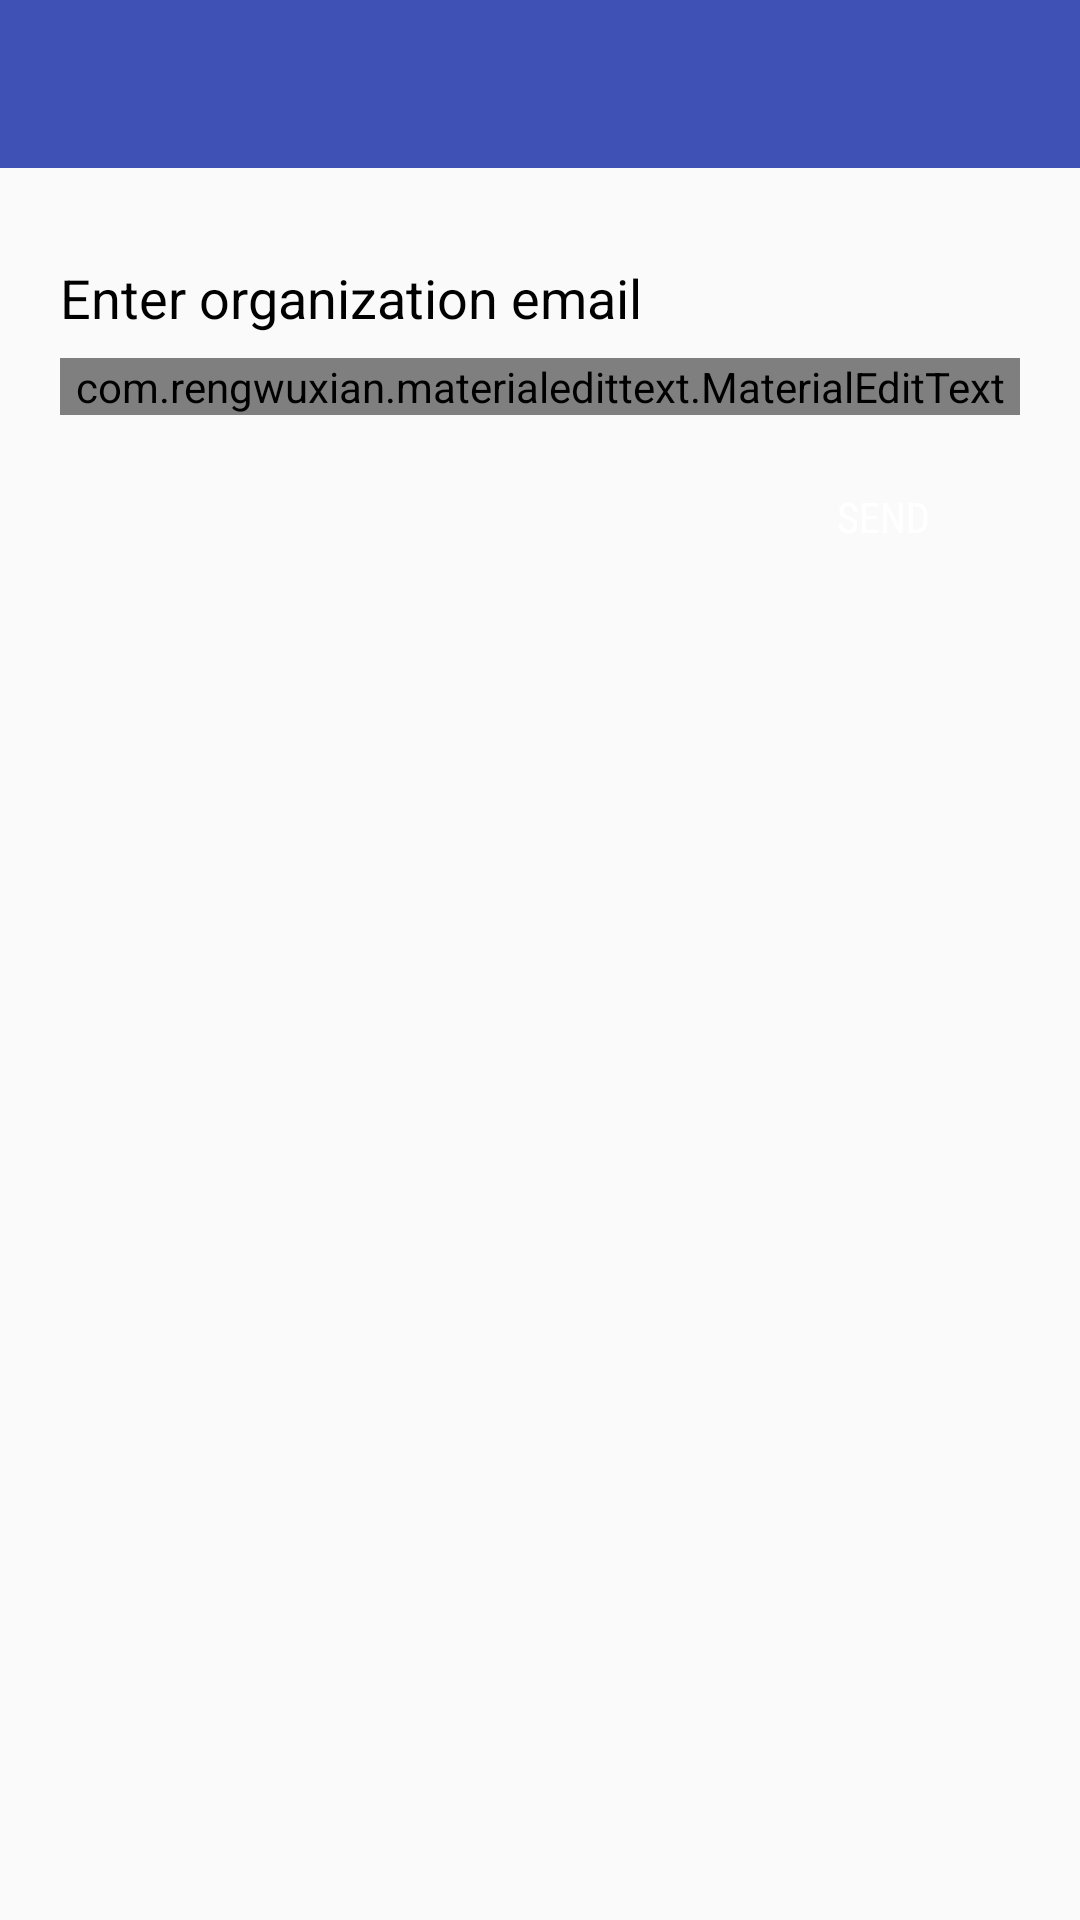

Here is an Android app screen rendered from its layout file. Give the layout XML and the strings, colors and styles it references.
<!-- AndroidManifest.xml: application theme AppTheme -->
<!-- res/layout/activity_forgot_pass.xml -->
<?xml version="1.0" encoding="utf-8"?>
<RelativeLayout
    xmlns:android="http://schemas.android.com/apk/res/android"
    xmlns:app="http://schemas.android.com/apk/res-auto"
    xmlns:tools="http://schemas.android.com/tools"
    android:id="@+id/forgot_rlt"
    android:layout_width="match_parent"
    android:layout_height="match_parent"
    tools:context="com.bilkentazure.evenuclub.ForgotPassActivity">


    <include
        android:id="@+id/forgot_toolbar"
        layout="@layout/app_bar_layout"/>


    <TextView
        android:id="@+id/forgot_txt_title"
        android:layout_width="wrap_content"
        android:layout_height="wrap_content"
        android:layout_alignStart="@+id/forgot_edt_email"
        android:layout_alignLeft="@id/forgot_edt_email"
        android:layout_below="@+id/forgot_toolbar"
        android:layout_marginTop="31dp"
        android:fontFamily="sans-serif"
        android:text="@string/enter_your_email_or_school_id"
        android:textColor="@android:color/black"
        android:textSize="18sp"/>

    <Button
        android:id="@+id/forgot_btn_send"
        android:layout_width="wrap_content"
        android:layout_height="wrap_content"
        android:layout_alignEnd="@+id/forgot_edt_email"
        android:layout_alignRight="@id/forgot_edt_email"
        android:layout_below="@+id/forgot_edt_email"
        android:layout_marginTop="10dp"
        android:background="@drawable/bg_round_button"
        android:fontFamily="sans-serif-condensed"
        android:paddingLeft="30dp"
        android:paddingRight="30dp"
        android:text="@string/send"
        android:textColor="@android:color/white"/>

    <com.rengwuxian.materialedittext.MaterialEditText
        android:id="@+id/forgot_edt_email"
        android:layout_width="wrap_content"
        android:layout_height="wrap_content"
        android:layout_alignParentEnd="true"
        android:layout_alignParentRight="true"
        android:layout_alignParentStart="true"
        android:layout_alignParentLeft="true"
        android:layout_below="@+id/forgot_txt_title"
        android:layout_marginLeft="20dp"
        android:layout_marginRight="20dp"
        android:layout_marginTop="8dp"
        android:ems="10"
        android:fontFamily="sans-serif"
        android:hint="@string/hint_email_or_school_id"
        android:inputType="textEmailAddress"
        android:selectAllOnFocus="true"
        android:textSize="16sp"
        app:met_floatingLabel="normal">

        <requestFocus/>
    </com.rengwuxian.materialedittext.MaterialEditText>

</RelativeLayout>
<!-- res/layout/app_bar_layout.xml (included above) -->
<?xml version="1.0" encoding="utf-8"?>
<android.support.v7.widget.Toolbar
    xmlns:android="http://schemas.android.com/apk/res/android"
    xmlns:app="http://schemas.android.com/apk/res-auto"
    android:id="@+id/main_toolbar"
    android:layout_width="match_parent"
    android:layout_height="wrap_content"
    android:layout_alignParentStart="true"
    android:layout_alignParentLeft="true"
    android:layout_alignParentTop="true"
    android:background="@color/colorPrimary"
    android:fitsSystemWindows="true"
    android:theme="@style/Base.ThemeOverlay.AppCompat.Dark.ActionBar"
    app:popupTheme="@style/ToolbarPopupTheme">

</android.support.v7.widget.Toolbar>
<!-- resources referenced by this layout -->
<resources>
  <color name="colorPrimary">#3F51B5</color>
  <string name="enter_your_email_or_school_id">Enter organization email</string>
  <string name="hint_email_or_school_id">Email</string>
  <string name="send">SEND</string>
  <style name="ToolbarPopupTheme" parent="@style/ThemeOverlay.AppCompat.Light" />
  <style name="AppTheme" parent="Theme.AppCompat.Light.NoActionBar">
          
          <item name="colorPrimary">@color/colorPrimary</item>
          <item name="colorPrimaryDark">@color/colorPrimaryDark</item>
          <item name="colorAccent">@color/colorAccent</item>
      </style>
  <color name="colorPrimaryDark">#303F9F</color>
  <color name="colorAccent">#FF4081</color>
</resources>
